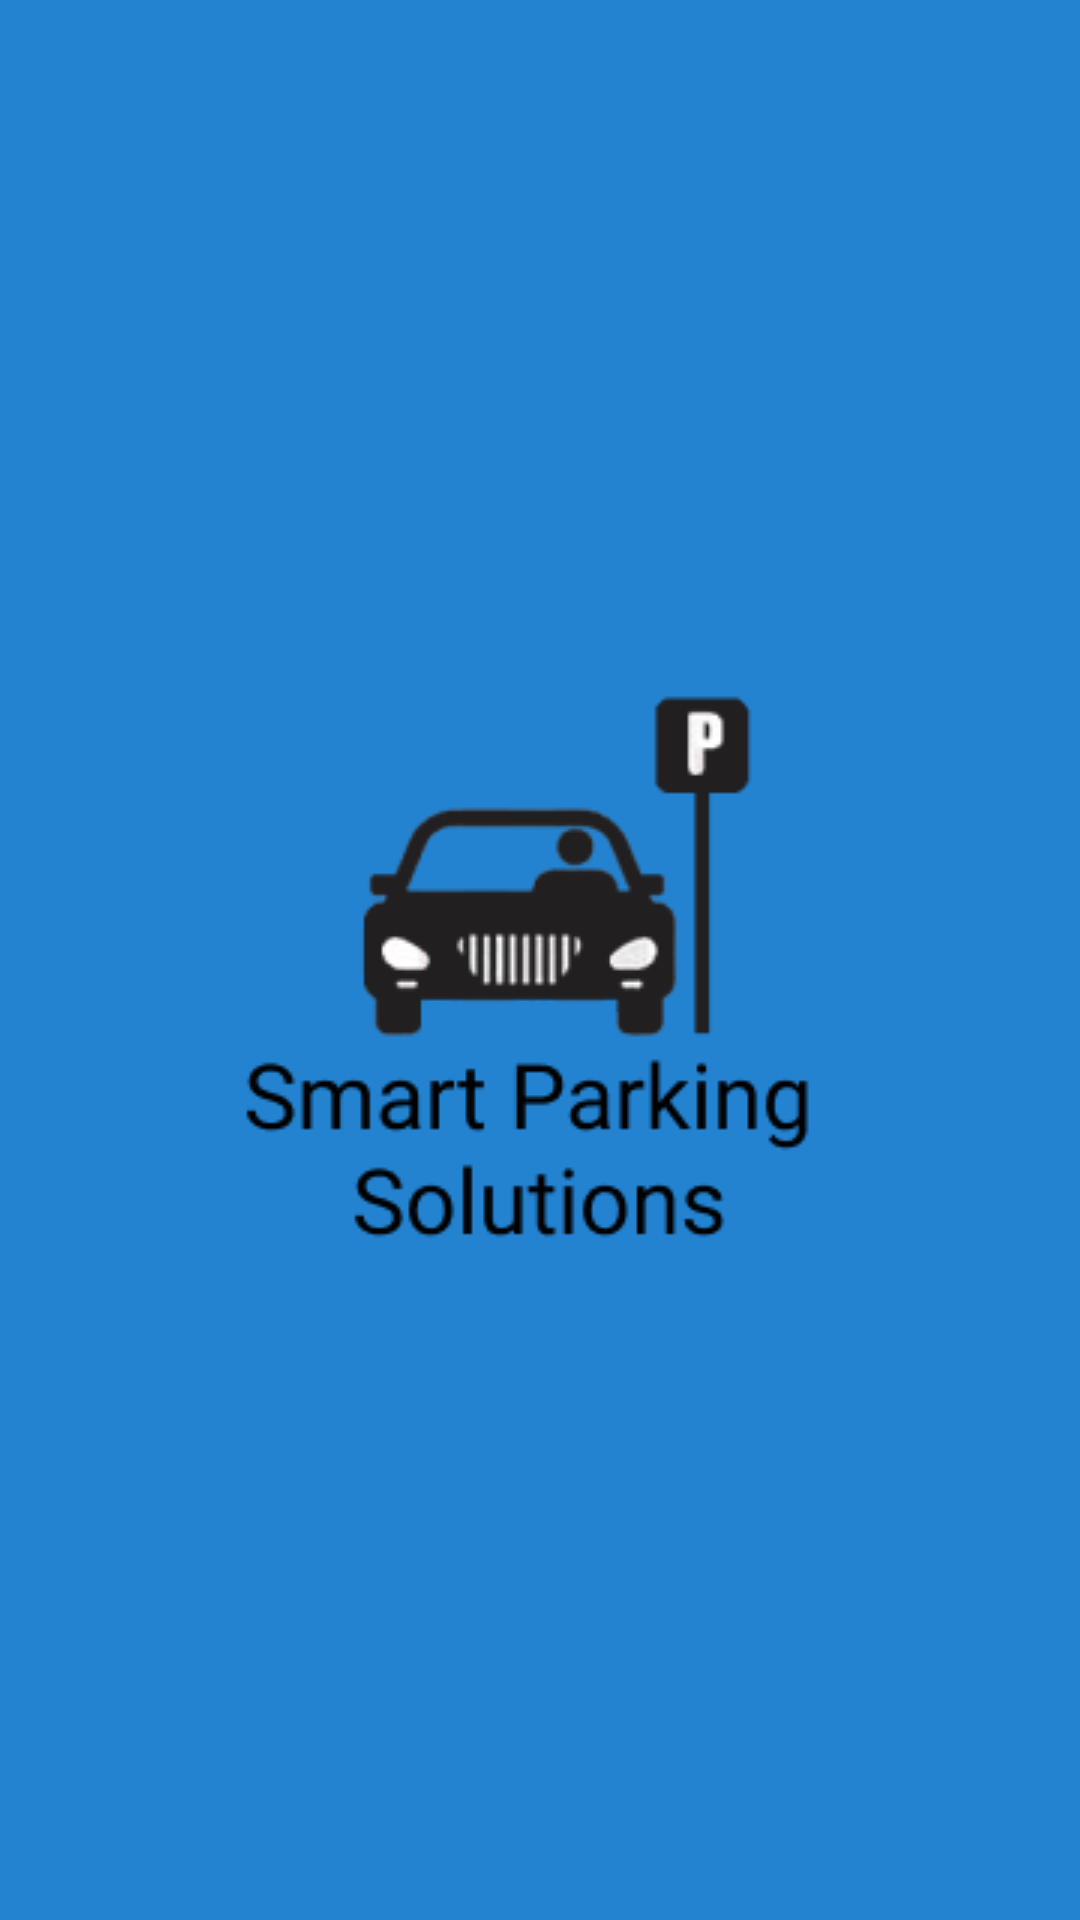

Produce the Android XML layout that renders to this screen, including the resource entries it uses.
<!-- AndroidManifest.xml: application theme AppTheme2 -->
<!-- res/layout/activity_splash.xml -->
<?xml version="1.0" encoding="utf-8"?>
<RelativeLayout xmlns:android="http://schemas.android.com/apk/res/android"
    xmlns:app="http://schemas.android.com/apk/res-auto"
    xmlns:tools="http://schemas.android.com/tools"
    android:layout_width="match_parent"
    android:layout_height="match_parent"
    android:background="@color/colorPrimary"
    tools:context=".SplashActivity">

    <ImageView
        android:layout_width="wrap_content"
        android:layout_height="wrap_content"
        android:src="@drawable/logo_vertical"
        android:layout_centerInParent="true"
        />



</RelativeLayout>
<!-- resources referenced by this layout -->
<resources>
  <color name="colorPrimary">#2383D1</color>
  <!-- drawable logo_vertical: png bitmap (drawable, 10880 bytes) -->
  <style name="AppTheme2" parent="Theme.AppCompat.DayNight.NoActionBar">
          
          <item name="colorPrimary">@color/colorPrimary</item>
          <item name="colorPrimaryDark">@color/colorPrimaryDark</item>
          <item name="colorAccent">@color/colorAccent</item>
      </style>
  <color name="colorPrimaryDark">#1E6DAE</color>
  <color name="colorAccent">#154C7A</color>
</resources>
